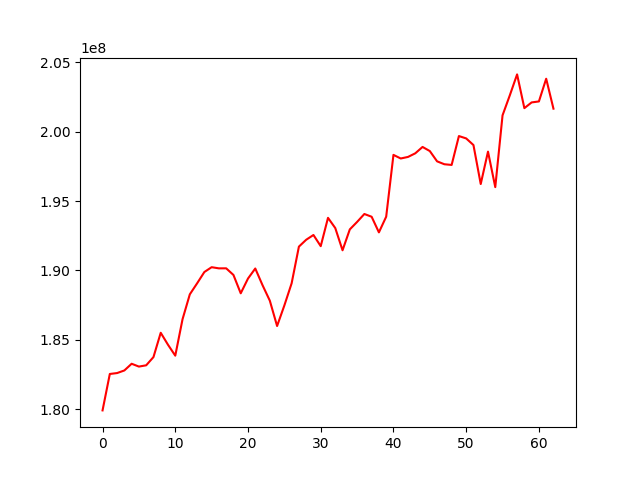

Values plotted in this chart, from the file beside it:
, 0
0, 179910933
1, 182536263
2, 182601636
3, 182789478
4, 183272125
5, 183068689
6, 183160514
7, 183751808
8, 185504863
9, 184640836
10, 183855155
11, 186482721
12, 188274492
13, 189066128
14, 189883438
15, 190230543
16, 190146493
17, 190148983
18, 189670495
19, 188349026
20, 189412683
21, 190136251
22, 188931144
23, 187818626
24, 185991893
25, 187475338
26, 189070522
27, 191712984
28, 192207565
29, 192550962
30, 191745667
31, 193787106
32, 193050810
33, 191449015
34, 192955236
35, 193491853
36, 194064566
37, 193865420
38, 192740053
39, 193868552
40, 198324100
41, 198063929
42, 198175903
43, 198436596
44, 198896059
45, 198599191
46, 197858387
47, 197649044
48, 197599333
49, 199680295
50, 199510090
51, 199032163
52, 196222447
53, 198559052
54, 196001147
55, 201173570
56, 202617308
57, 204123528
58, 201691797
59, 202104685
... 3 more rows
